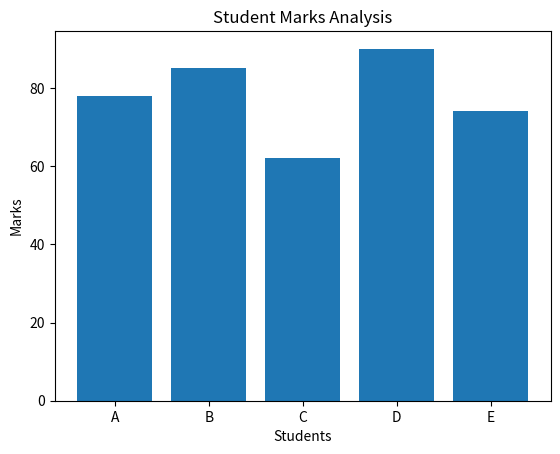

The matplotlib source for this figure:
import pandas as pd
import matplotlib.pyplot as plt

data = {
    "Student": ["A", "B", "C", "D", "E"],
    "Marks": [78, 85, 62, 90, 74]
}

df = pd.DataFrame(data)

print(df)
print("\nMean Marks:", df["Marks"].mean())
print("Max Marks:", df["Marks"].max())
print("Min Marks:", df["Marks"].min())

plt.bar(df["Student"], df["Marks"])
plt.xlabel("Students")
plt.ylabel("Marks")
plt.title("Student Marks Analysis")
plt.show()
